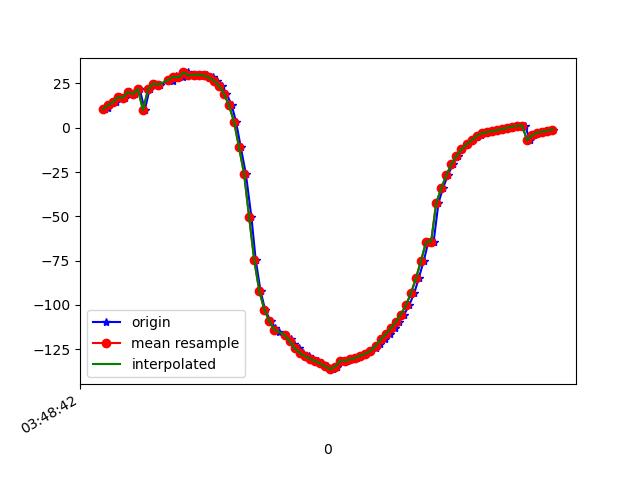

The file beside this chart, header and first rows:
1618804123028, 1499806865760844, 10.507464, 75.488045, -44.7012
1618804123040, 1499806884991614, 11.32, 75.95, -45.73
1618804123058, 1499806904222384, 13.75, 75.63, -48.83
1618804123073, 1499806923453154, 14.26, 76.04, -49.18
1618804123091, 1499806942683924, 17.3, 75.93, -53.24
1618804123110, 1499806961914694, 16.9, 75.95, -52.37
1618804123130, 1499806981145464, 20.14, 76.19, -56.77
1618804123148, 1499807000376234, 18.93, 75.77, -55.26
1618804123167, 1499807019607004, 21.85, 76.27, -59.33
1618804123187, 1499807038837774, 9.892, 74.51, -42.54
1618804123206, 1499807058068544, 21.64, 76.17, -58.68
1618804123227, 1499807077299314, 24.92, 75.89, -63.39
1618804123246, 1499807096530084, 24.22, 76.01, -62.5
1618804123297, 1499807115760854, 27.8, 76.19, -67.14
1618804123298, 1499807134991624, 26.14, 75.78, -65.05
1618804123311, 1499807154222394, 29.1, 76.35, -68.78
1618804123319, 1499807173453164, 28.41, 75.78, -68.45
1618804123338, 1499807192683934, 28.4, 76.22, -68.35
1618804123358, 1499807211914704, 31.17, 76.17, -72.35
1618804123377, 1499807231145474, 29.57, 75.97, -70.49
1618804123397, 1499807250376244, 29.74, 76.04, -70.78
1618804123415, 1499807269607014, 29.96, 76.16, -71.32
1618804123434, 1499807288837784, 29.51, 76.32, -71.26
1618804123456, 1499807308068554, 28.35, 76.48, -70.52
1618804123474, 1499807327299324, 26.6, 76.73, -69.19
1618804123492, 1499807346530094, 23.79, 77.15, -66.69
1618804123510, 1499807365760864, 19.22, 77.82, -62.33
1618804123531, 1499807384991634, 12.67, 78.7, -55.85
1618804123548, 1499807404222404, 3.485, 79.76, -46.56
1618804123567, 1499807423587834, -11.09, 78.05, -26.72
1618804123587, 1499807442818604, -26, 81.72, -12.81
1618804123609, 1499807462049374, -50.46, 81.79, 12.42
1618804123626, 1499807481280144, -74.63, 80.45, 37.36
1618804123645, 1499807500510914, -91.99, 77.62, 55.43
1618804123663, 1499807519741684, -102.7, 73.79, 66.73
1618804123685, 1499807538972454, -109.1, 69.42, 73.67
1618804123703, 1499807558203224, -112.8, 64.69, 77.72
1618804123719, 1499807577433994, -115, 59.81, 80.18
1618804123741, 1499807596664764, -116.8, 54.94, 82.12
1618804123765, 1499807615895534, -119, 50.24, 84.02
1618804123777, 1499807635126304, -121.7, 45.89, 86
1618804123798, 1499807654357074, -124.5, 41.91, 87.57
1618804123815, 1499807673587844, -126.9, 38.44, 88.42
1618804123835, 1499807692818614, -128.9, 35.57, 88.56
1618804123854, 1499807712049384, -130.3, 33.29, 88.14
1618804123873, 1499807731280154, -131.6, 31.53, 87.48
1618804123890, 1499807750510924, -133, 30.26, 86.84
1618804123910, 1499807769741694, -134.6, 29.5, 86.25
1618804123931, 1499807788972464, -136.2, 29.25, 85.71
1618804123949, 1499807808203234, -134.9, 28.08, 89.71
1618804123968, 1499807827434004, -131.5, 30.05, 84.19
1618804123986, 1499807846664774, -131.4, 30.96, 83.15
1618804124005, 1499807865895544, -130.8, 32.23, 82
1618804124026, 1499807885126314, -129.8, 33.82, 80.79
1618804124043, 1499807904357084, -128.6, 35.68, 79.56
1618804124062, 1499807923587854, -127.4, 37.81, 78.27
1618804124080, 1499807942818624, -125.9, 40.16, 76.85
1618804124102, 1499807962049394, -124.1, 42.66, 75.25
1618804124119, 1499807981280164, -122, 45.27, 73.39
1618804124138, 1499808000510934, -119.4, 47.99, 71.22
1618804124157, 1499808019741704, -116.5, 50.85, 68.72
... 34 more rows
